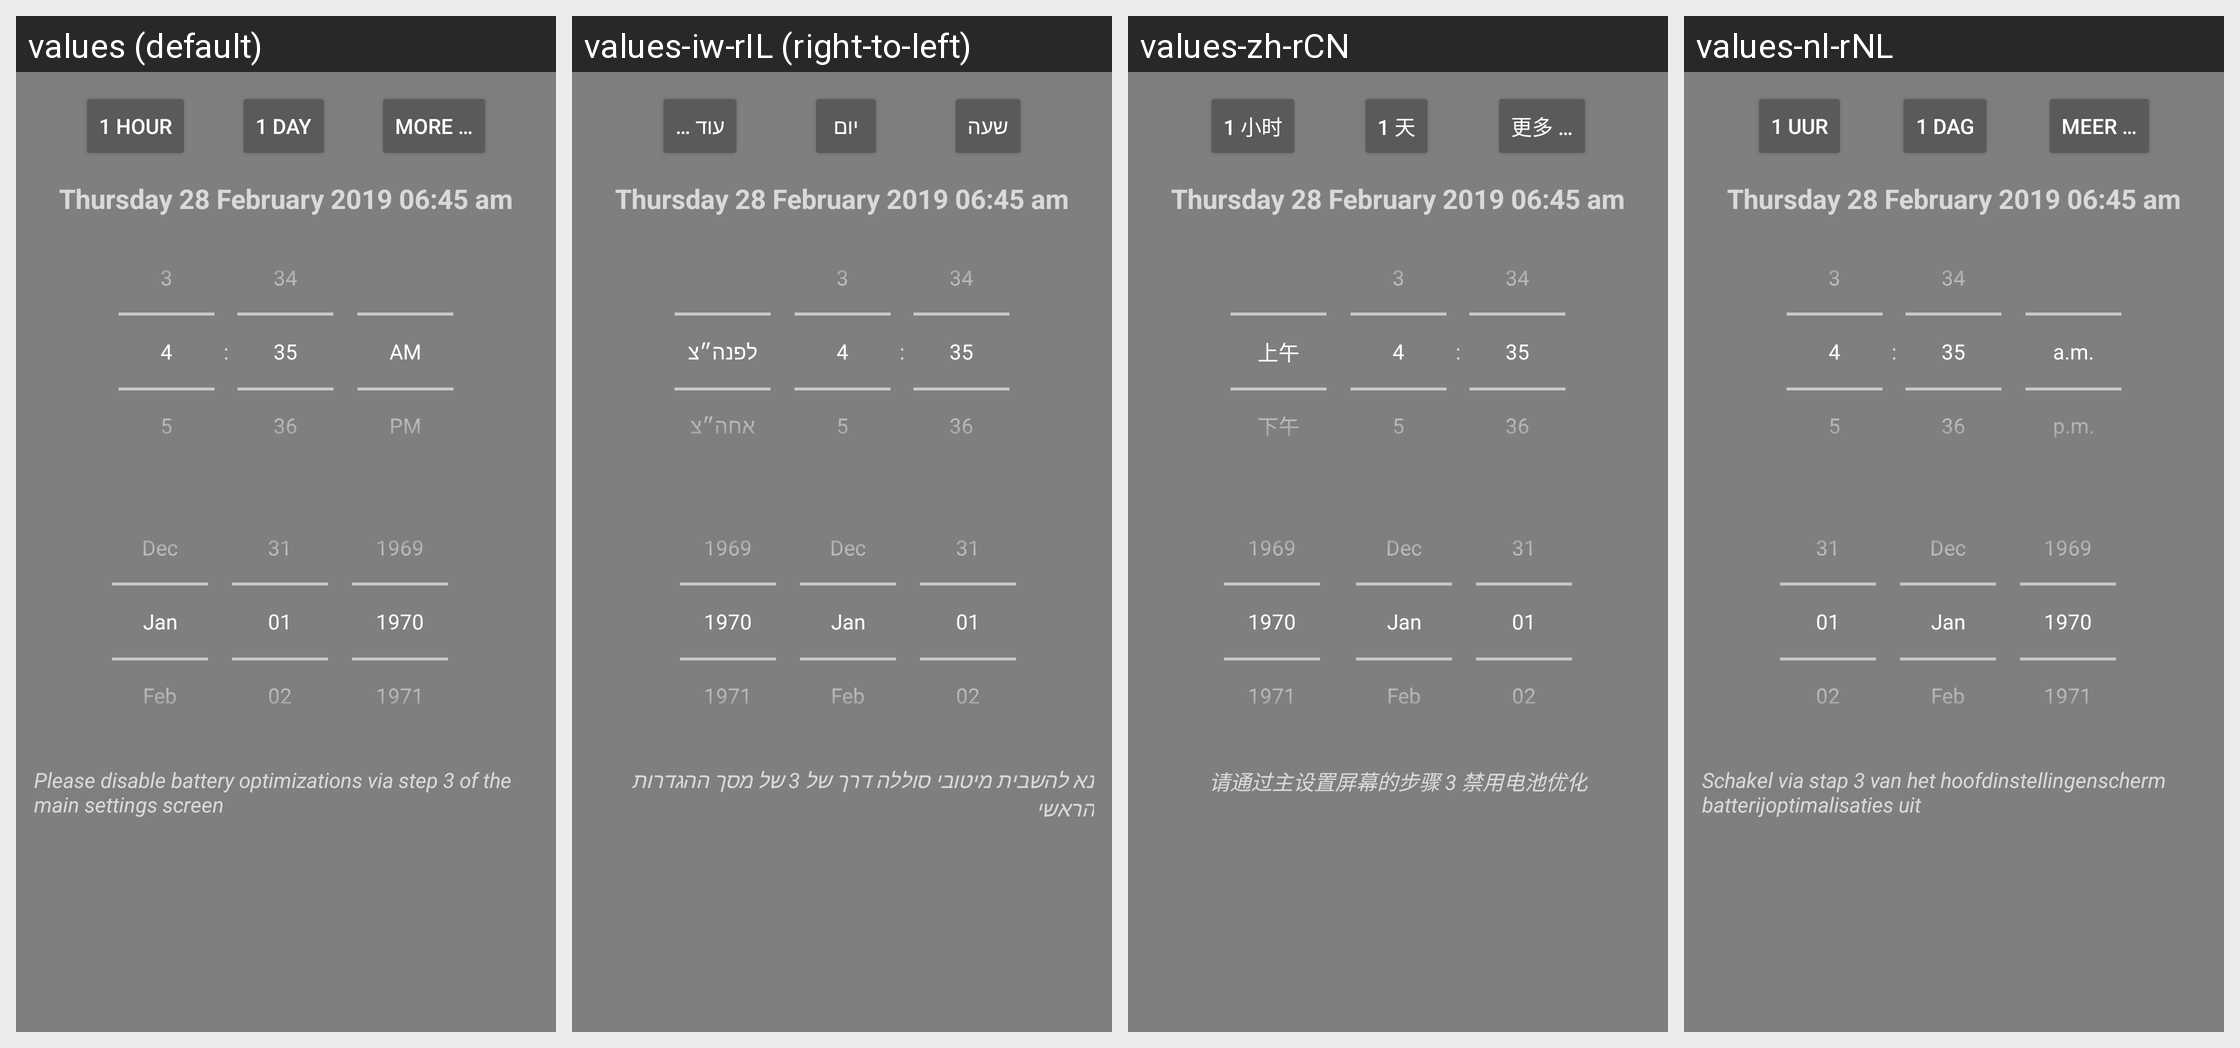

Here is an Android app screen in its default locale and in the app's own translations. Write out the translated-string differences for the strings that appear on this screen.
Android screen res/layout/dialog_duration.xml rendered under 4 locales, left to right: values (default), values-iw-rIL (right-to-left), values-zh-rCN, values-nl-rNL. Device: Nexus 5 (rendered at 1080×1920; each locale shown at half size, 540×960, under a caption strip naming it); theme Theme.AppCompat.TranslucentSplash.
Other locales in the repository, not shown: values-af, values-af-rZA, values-ar, values-ar-rBH, values-ar-rEG, values-ar-rSA, values-ar-rYE, values-az, values-az-rAZ, values-ba-rRU, values-be-rBY, values-bg-rBG, values-bn-rBD, values-bn-rIN, values-bs-rBA, values-ca, values-ca-rES, values-cs, values-cs-rCZ, values-da, values-da-rDK, values-de, values-de-rAT, values-de-rCH, values-de-rDE, values-de-rLI, values-el, values-el-rGR, values-en, values-en-rGB, values-es-rES, values-et-rEE, values-eu-rES, values-fa, values-fa-rIR, values-fi, values-fi-rFI, values-fr, values-fr-rCA, values-fr-rFR, values-fy-rNL, values-gl-rES, values-he, values-hi-rIN, values-hr-rHR, values-hu, values-hu-rHU, values-hy-rAM, values-in-rID, values-it, values-it-rIT, values-iw, values-ja, values-ja-rJP, values-ka-rGE, values-kk-rKZ, values-ko, values-ko-rKR, values-lt-rLT, values-lv-rLV, values-nb, values-nb-rNO, values-nl, values-nn-rNO, values-no, values-no-rNO, values-or-rIN, values-pl, values-pl-rPL, values-pt-rBR, values-pt-rPT, values-ro, values-ro-rRO, values-ru, values-ru-rRU, values-sat-rIN, values-si-rLK, values-sk-rSK, values-sl-rSI, values-sq-rAL, values-sr, values-sr-rSP, values-sv-rSE, values-szl-rPL, values-ta-rIN, values-tr, values-tr-rTR, values-tt-rRU, values-uk, values-uk-rUA, values-vi, values-vi-rVN, values-zh-rTW.
Strings drawn on this screen, with the default value and each locale's value (text and hints the layout hard-codes, and strings that could not be matched under every locale, appear in the picture but are not listed):

title_1hour
  values: 1 hour
  values-iw-rIL: שעה
  values-zh-rCN: 1 小时
  values-nl-rNL: 1 uur

title_1day
  values: 1 day
  values-iw-rIL: יום
  values-zh-rCN: 1 天
  values-nl-rNL: 1 dag

title_more_overflow
  values: More …
  values-iw-rIL: עוד …
  values-zh-rCN: 更多 …
  values-nl-rNL: Meer …

title_snooze_doze
  values: Please disable battery optimizations via step 3 of the main settings screen
  values-iw-rIL: נא להשבית מיטובי סוללה דרך של 3 של מסך ההגדרות הראשי
  values-zh-rCN: 请通过主设置屏幕的步骤 3 禁用电池优化
  values-nl-rNL: Schakel via stap 3 van het hoofdinstellingenscherm batterijoptimalisaties uit
